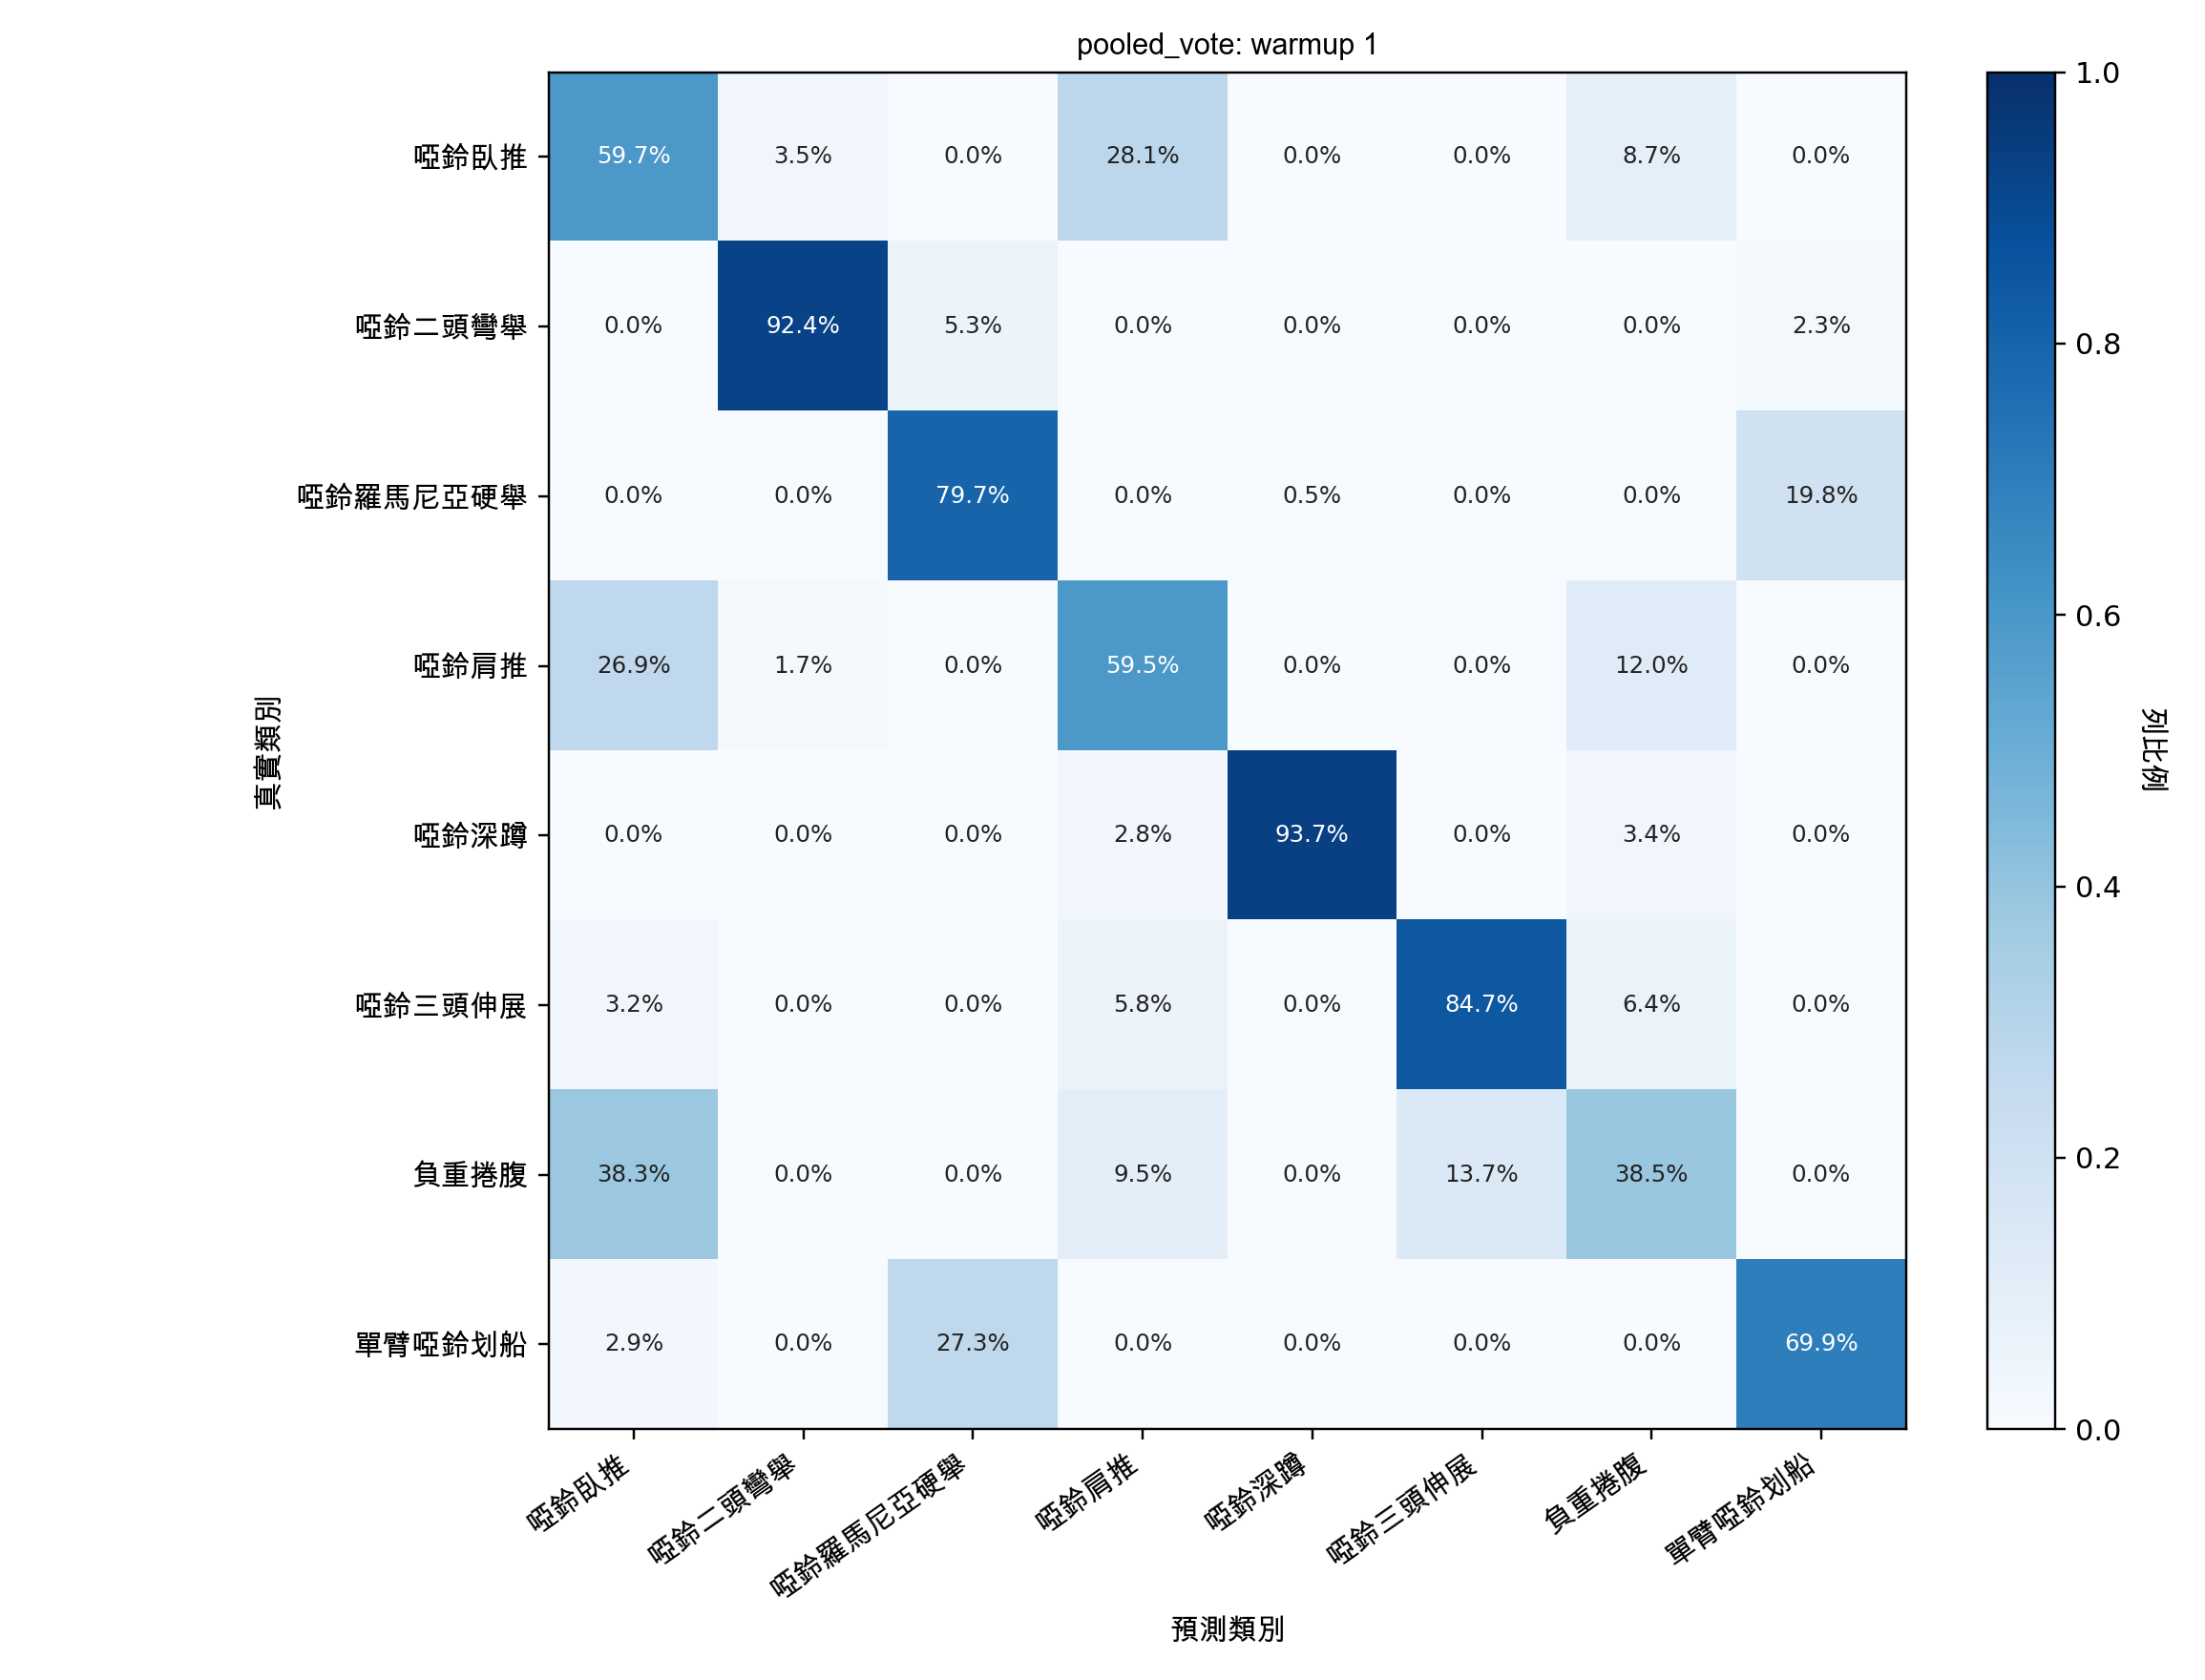

Source data for this figure (header and first rows):
, db_bench_press, db_biceps_curl, db_rdl, db_shoulder_press, db_squat, db_triceps_curl, db_weighted_crunch, one_arm_db_row
db_bench_press, 0.597, 0.035, 0.000000, 0.281, 0.000000, 0.000000, 0.08701, 0.000000
db_biceps_curl, 0.000000, 0.9237, 0.05312, 0.000000, 0.000000, 0.000000, 0.000000, 0.02316
db_rdl, 0.000000, 0.000000, 0.7973, 0.000000, 0.004969, 0.000000, 0.000000, 0.1977
db_shoulder_press, 0.2688, 0.01662, 0.000000, 0.5949, 0.000000, 0.000000, 0.1197, 0.000000
db_squat, 0.000000, 0.000000, 0.000000, 0.02816, 0.9374, 0.000000, 0.03447, 0.000000
db_triceps_curl, 0.03163, 0.000000, 0.000000, 0.05799, 0.000000, 0.8467, 0.06367, 0.000000
db_weighted_crunch, 0.3828, 0.000000, 0.000000, 0.09458, 0.000000, 0.1374, 0.3852, 0.000000
one_arm_db_row, 0.02865, 0.000000, 0.2728, 0.000000, 0.000000, 0.000000, 0.000000, 0.6985
